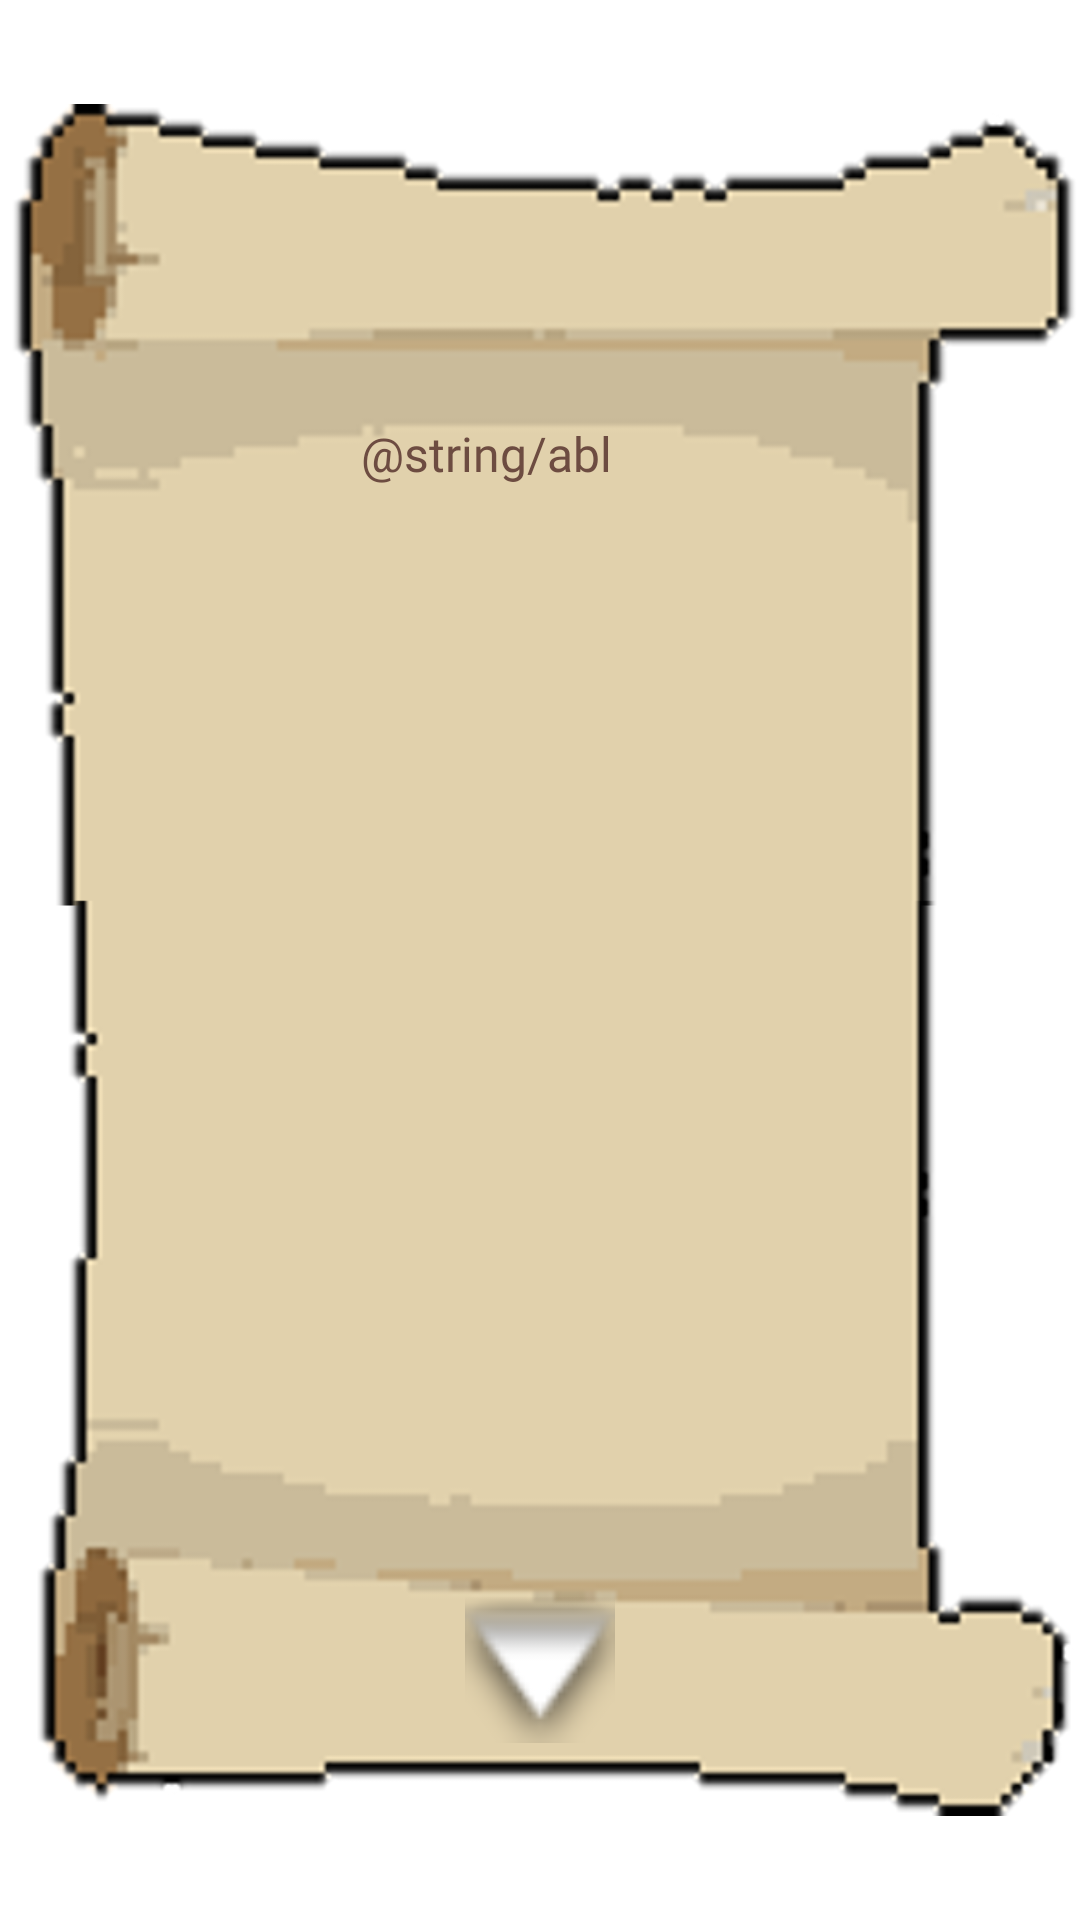

Write the Android layout XML for this screen, with the resource values it uses.
<!-- AndroidManifest.xml: application theme Theme.Team20FinalProject -->
<!-- res/layout/activity_ability_list.xml -->
<?xml version="1.0" encoding="utf-8"?>
<androidx.constraintlayout.widget.ConstraintLayout xmlns:android="http://schemas.android.com/apk/res/android"
    xmlns:app="http://schemas.android.com/apk/res-auto"
    xmlns:tools="http://schemas.android.com/tools"
    android:id="@+id/abilityScreen"
    android:layout_width="match_parent"
    android:layout_height="match_parent"
    tools:context=".AbilityListActivity">

    <ImageView
        android:id="@+id/imageView3"
        android:layout_width="wrap_content"
        android:layout_height="wrap_content"
        app:layout_constraintBottom_toBottomOf="parent"
        app:layout_constraintEnd_toEndOf="parent"
        app:layout_constraintStart_toStartOf="parent"
        app:layout_constraintTop_toTopOf="parent"
        app:srcCompat="@drawable/parchment" />

    <androidx.recyclerview.widget.RecyclerView
        android:id="@+id/abilityList"
        android:layout_width="0dp"
        android:layout_height="0dp"
        android:layout_marginStart="46dp"
        android:layout_marginTop="170dp"
        android:layout_marginEnd="82dp"
        android:layout_marginBottom="150dp"
        app:layout_constraintBottom_toBottomOf="parent"
        app:layout_constraintEnd_toEndOf="@+id/imageView3"
        app:layout_constraintStart_toStartOf="parent"
        app:layout_constraintTop_toTopOf="parent" />

    <TextView
        android:id="@+id/textView8"
        android:layout_width="wrap_content"
        android:layout_height="wrap_content"
        android:layout_marginBottom="8dp"
        android:fontFamily="@font/press_start_2p"
        android:text="@string/abl"
        android:textColor="#6D4C41"
        android:textSize="16sp"
        app:layout_constraintBottom_toTopOf="@+id/abilityList"
        app:layout_constraintEnd_toEndOf="@+id/abilityList"
        app:layout_constraintStart_toStartOf="@+id/abilityList" />

    <ImageButton
        android:id="@+id/imageButton3"
        android:layout_width="wrap_content"
        android:layout_height="wrap_content"
        android:background="@android:drawable/arrow_down_float"
        android:minWidth="50dp"
        android:minHeight="50dp"
        android:onClick="onExitClick"
        app:layout_constraintBottom_toBottomOf="parent"
        app:layout_constraintEnd_toEndOf="parent"
        app:layout_constraintStart_toStartOf="parent"
        app:layout_constraintTop_toTopOf="parent"
        app:layout_constraintVertical_bias="0.9" />

</androidx.constraintlayout.widget.ConstraintLayout>
<!-- resources referenced by this layout -->
<resources>
  <!-- drawable parchment: png bitmap (drawable, 98494 bytes) -->
  <style name="Theme.Team20FinalProject" parent="Theme.MaterialComponents.DayNight.DarkActionBar">
          
          <item name="colorPrimary">@color/purple_500</item>
          <item name="colorPrimaryVariant">@color/purple_700</item>
          <item name="colorOnPrimary">@color/white</item>
          
          <item name="colorSecondary">@color/teal_200</item>
          <item name="colorSecondaryVariant">@color/teal_700</item>
          <item name="colorOnSecondary">@color/black</item>
          
          <item name="android:statusBarColor" tools:targetApi="l">?attr/colorPrimaryVariant</item>
          
      </style>
  <!-- not gathered from this repository: default colours our renderer supplied (Android Studio template values) -->
  <color name="purple_500">#FF6200EE</color>
  <color name="purple_700">#FF3700B3</color>
  <color name="teal_200">#FF03DAC5</color>
  <color name="teal_700">#FF018786</color>
  <color name="black">#FF000000</color>
  <color name="white">#FFFFFFFF</color>
</resources>
